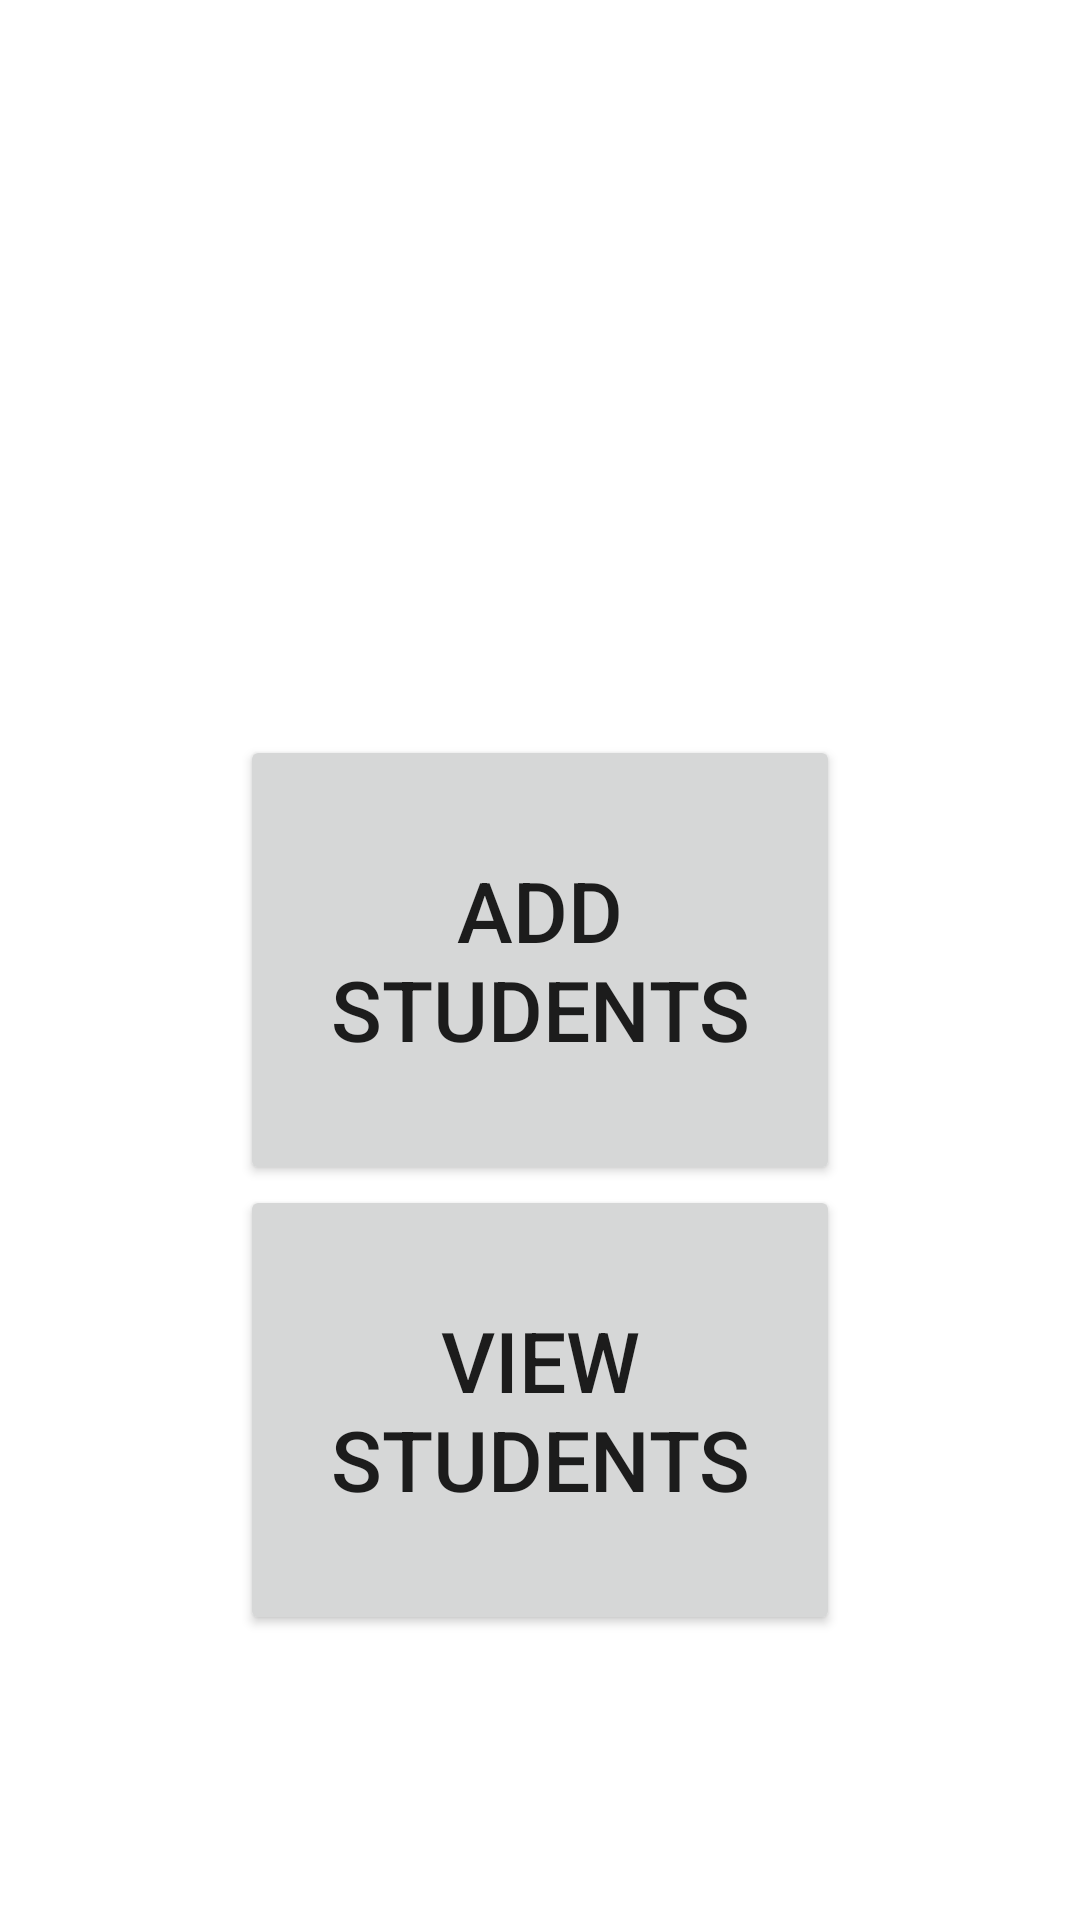

Layout XML and referenced resources for this Android screen:
<!-- AndroidManifest.xml: application theme Theme.UiEvents -->
<!-- res/layout/activity_home.xml -->
<?xml version="1.0" encoding="utf-8"?>
<RelativeLayout xmlns:android="http://schemas.android.com/apk/res/android"
    xmlns:tools="http://schemas.android.com/tools"
    android:layout_width="match_parent"
    android:layout_height="match_parent"
    android:paddingBottom="15dp"
    android:paddingStart="15dp"
    android:paddingEnd="15dp"
    android:paddingTop="15dp"
    tools:context=".HomeActivity">

    <Button
        android:layout_width="200dp"
        android:layout_height="150dp"
        android:text="Add students"
        android:id="@+id/addStudentBtn"
        android:textSize="28sp"
        android:layout_centerInParent="true"
        android:layout_centerHorizontal="true" />

    <Button
        android:layout_width="200dp"
        android:layout_height="150dp"
        android:text="View Students"
        android:textSize="28sp"
        android:id="@+id/viewStudentsBtn"
        android:layout_below="@id/addStudentBtn"
        android:layout_alignEnd="@id/addStudentBtn"
        android:layout_centerHorizontal="true" />

</RelativeLayout>
<!-- resources referenced by this layout -->
<resources>
  <style name="Theme.UiEvents" parent="Theme.MaterialComponents.DayNight.DarkActionBar">
          
          <item name="colorPrimary">@color/purple_500</item>
          <item name="colorPrimaryVariant">@color/purple_700</item>
          <item name="colorOnPrimary">@color/white</item>
          
          <item name="colorSecondary">@color/teal_200</item>
          <item name="colorSecondaryVariant">@color/teal_700</item>
          <item name="colorOnSecondary">@color/black</item>
          
          <item name="android:statusBarColor" tools:targetApi="l">?attr/colorPrimaryVariant</item>
          
      </style>
  <!-- not gathered from this repository: default colours our renderer supplied (Android Studio template values) -->
  <color name="purple_500">#FF6200EE</color>
  <color name="purple_700">#FF3700B3</color>
  <color name="teal_200">#FF03DAC5</color>
  <color name="teal_700">#FF018786</color>
  <color name="black">#FF000000</color>
  <color name="white">#FFFFFFFF</color>
</resources>
